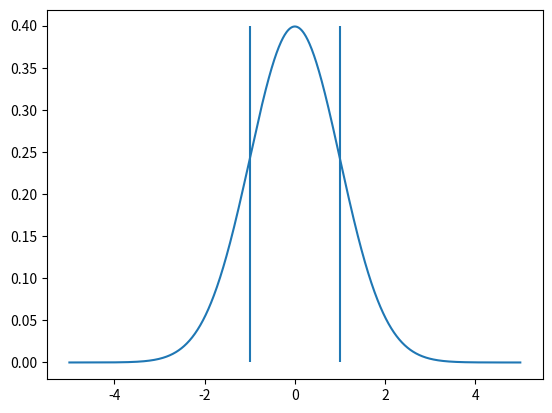

The matplotlib source for this figure: (Note: this script raises an exception after producing the figure.)
import numpy as np
import matplotlib.pyplot as plt

x = np.linspace(-5, 5, 1000)

sigma = 1
plt.vlines([-sigma, sigma], 0, 1/np.sqrt(2*np.pi))
plt.plot(x, 1/np.sqrt(2*np.pi)*np.exp(-x**2/(2*sigma**2)))
plt.savefig("src/static/img/gauss.png")
# plt.show()
